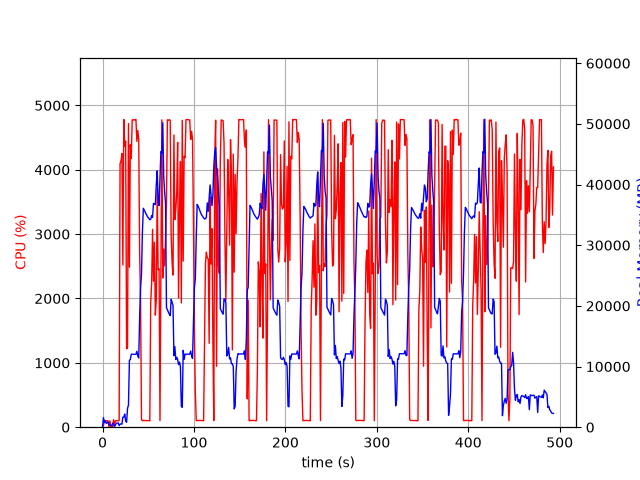

The file beside this chart, header and first rows:
elapsed_time, nproc, cpu, mem_real, mem_virtual
3.6716461181640625e-05, 1, 0.0, 5.758, 1802
1.006, 15, 29.8, 1581, 5833
2.018, 4, 103.3, 796.6, 2481
3.024, 6, 101.2, 1049, 3483
4.032, 3, 99.2, 630.3, 2008
5.04, 3, 99.3, 732.7, 2104
6.047, 3, 100.2, 859.7, 2216
7.055, 4, 3.0, 384.6, 1939
8.063, 3, 99.2, 370.1, 1664
9.072, 3, 2.0, 315.2, 1612
10.08, 3, 1.0, 244.6, 1545
11.09, 6, 6.9, 684.6, 2838
12.1, 4, 117.1, 454.6, 2104
13.11, 1, 23.8, 114.3, 782.3
14.12, 1, 99.9, 378.2, 1902
15.13, 1, 101.0, 632.2, 3188
16.14, 1, 99.0, 696, 2676
17.15, 1, 100.0, 696, 2676
18.16, 1, 105.0, 267.7, 6658
19.17, 1, 4096, 506.7, 6658
20.19, 1, 4138, 534.1, 6694
21.21, 1, 4251, 494.2, 6710
22.22, 1, 2520, 1658, 7266
23.24, 1, 4781, 1658, 7266
24.26, 1, 4366, 2170, 7266
25.28, 1, 4445, 1020, 7274
26.3, 1, 1219, 809.6, 8298
27.31, 1, 1230, 3088, 9382
28.36, 1, 4718, 3643, 9382
29.38, 1, 2486, 11043, 25586
30.39, 1, 4388, 11139, 25586
31.41, 1, 4177, 12021, 25586
32.43, 1, 4775, 12015, 25586
33.45, 1, 4776, 12015, 25586
34.47, 1, 4775, 12015, 25586
35.49, 1, 4777, 12007, 25586
36.51, 1, 4783, 12007, 25586
37.53, 1, 4440, 12511, 25586
38.55, 1, 4612, 11743, 25586
39.57, 1, 4464, 11403, 27880
40.59, 1, 2689, 18210, 41582
41.6, 1, 1945, 23008, 41582
42.61, 1, 115.3, 25271, 62062
43.61, 1, 101.2, 32273, 62062
44.62, 1, 104.2, 36089, 62062
45.63, 1, 104.2, 35769, 62062
46.64, 1, 104.2, 35412, 62062
47.65, 1, 103.2, 35134, 62062
48.65, 1, 101.3, 34836, 62062
49.66, 1, 102.3, 34590, 62062
50.67, 1, 100.3, 34423, 62062
51.68, 1, 100.2, 34196, 62062
52.68, 1, 1934, 34276, 62062
53.7, 1, 2233, 34896, 62062
54.71, 1, 3075, 34588, 62062
55.72, 1, 2267, 36892, 62062
56.74, 1, 2874, 36771, 62062
57.75, 1, 1741, 36696, 86638
58.77, 1, 1982, 39987, 86638
59.79, 1, 3707, 42258, 86638
... 427 more rows
